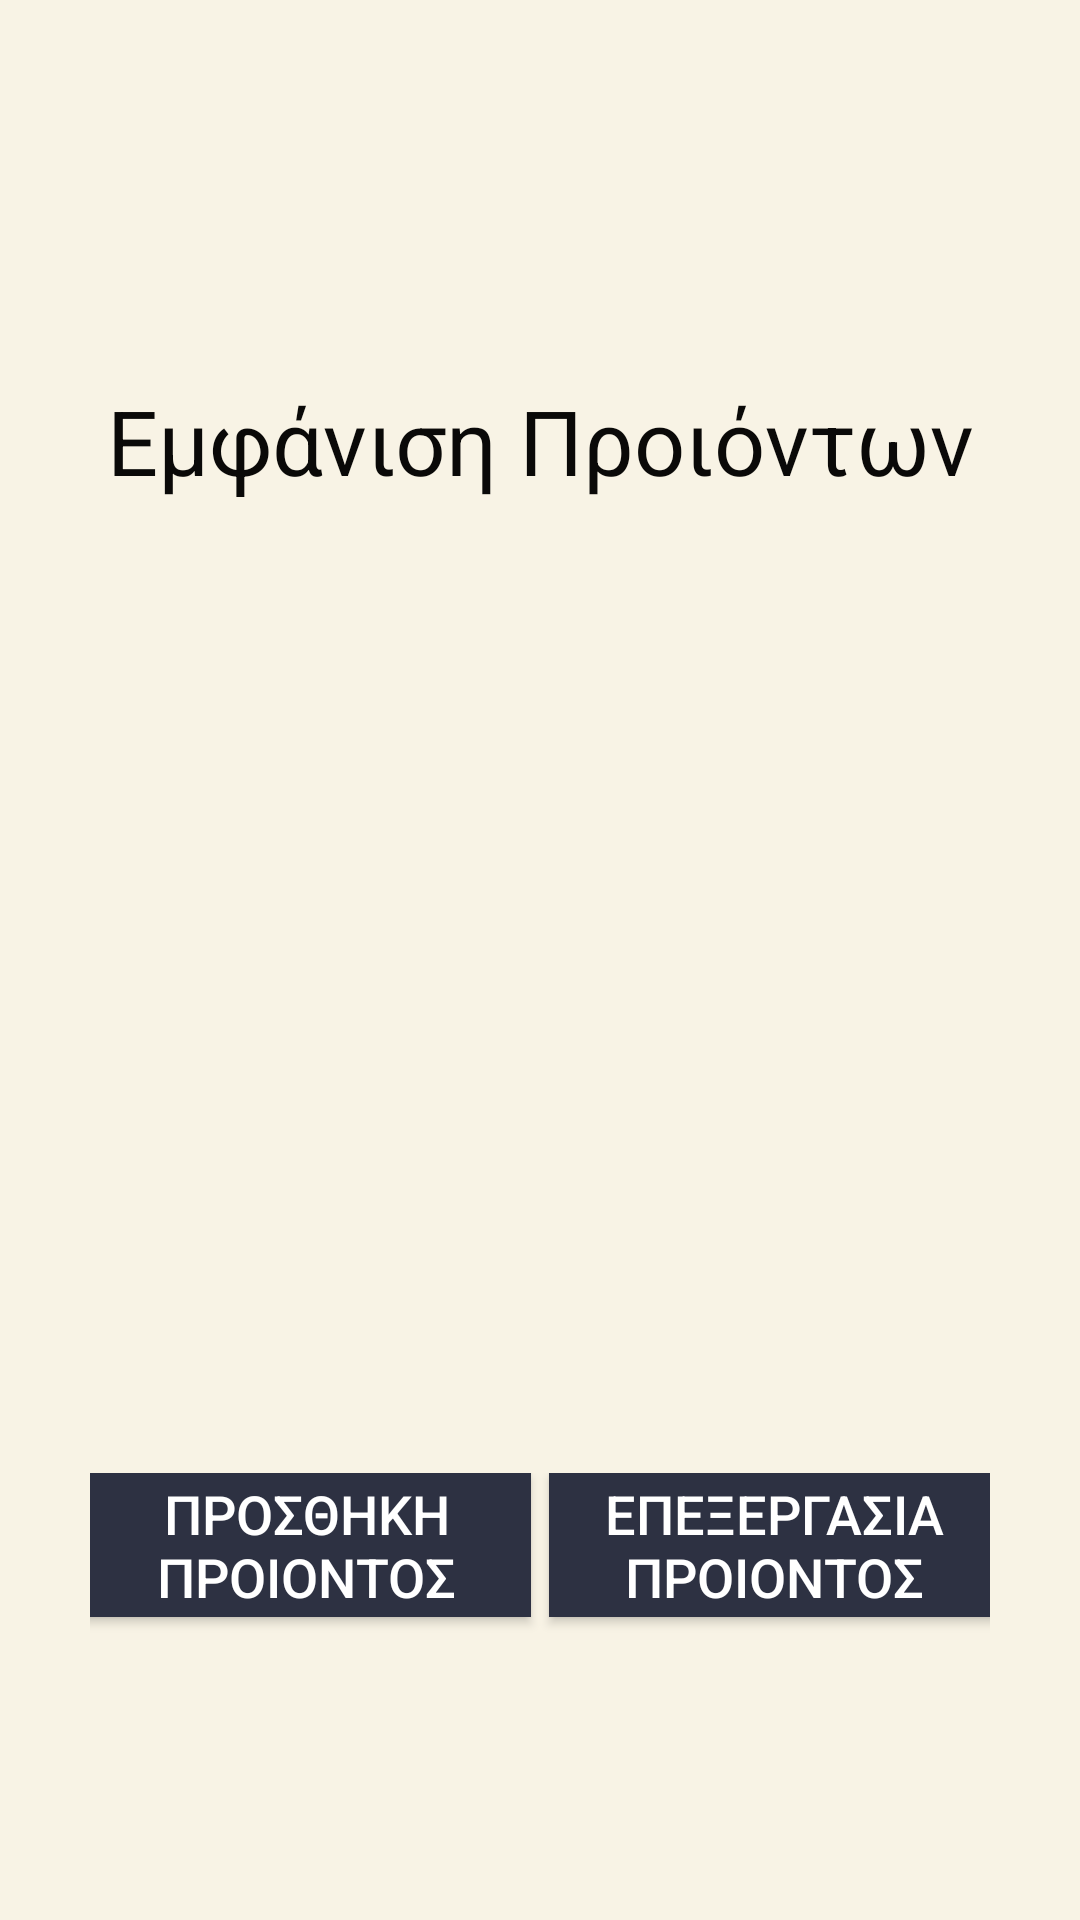

The Android layout XML behind this screen, and the referenced resources:
<!-- AndroidManifest.xml: application theme AppTheme -->
<!-- res/layout/activity_show_items.xml -->
<?xml version="1.0" encoding="utf-8"?>
<ScrollView xmlns:android="http://schemas.android.com/apk/res/android"
    xmlns:app="http://schemas.android.com/apk/res-auto"
    xmlns:tools="http://schemas.android.com/tools"
    android:layout_width="match_parent"
    android:layout_height="match_parent"
    android:background="@color/ic_launcher_background"
    android:scrollbarStyle="insideOverlay">

    <android.support.constraint.ConstraintLayout xmlns:android="http://schemas.android.com/apk/res/android"
        xmlns:app="http://schemas.android.com/apk/res-auto"
        xmlns:tools="http://schemas.android.com/tools"
        android:layout_width="match_parent"
        android:layout_height="wrap_content"
        android:layout_gravity="center"
        android:layout_marginTop="20dp"
        android:background="@color/ic_launcher_background"
        tools:context=".showItems">



        <TextView
            android:id="@+id/titleItem"
            android:layout_width="wrap_content"
            android:layout_height="wrap_content"
            android:layout_marginTop="8dp"
            android:text="Εμφάνιση Προιόντων"
            android:textColor="#0A0908"
            android:textSize="30sp"
            app:layout_constraintEnd_toEndOf="parent"
            app:layout_constraintStart_toStartOf="parent"
            app:layout_constraintTop_toTopOf="parent" />


        <LinearLayout
            android:id="@+id/LinearListItems"
            android:layout_width="match_parent"
            android:layout_height="300dp"
            android:layout_marginEnd="8dp"
            android:layout_marginLeft="8dp"
            android:layout_marginRight="8dp"
            android:layout_marginStart="8dp"
            android:layout_marginTop="16dp"
            android:gravity="center"
            android:orientation="vertical"
            app:layout_constraintEnd_toEndOf="parent"
            app:layout_constraintStart_toStartOf="parent"
            app:layout_constraintTop_toBottomOf="@+id/titleItem">

            <ListView
                android:id="@+id/listProion"
                android:layout_width="300dp"
                android:layout_height="0dp"
                android:layout_gravity="center"
                android:layout_weight="1"
                tools:layout_editor_absoluteX="429dp"
                tools:layout_editor_absoluteY="8dp" />
        </LinearLayout>

        <LinearLayout
            android:layout_width="300dp"
            android:layout_height="70dp"
            android:layout_marginEnd="8dp"
            android:layout_marginLeft="8dp"
            android:layout_marginRight="8dp"
            android:layout_marginStart="8dp"
            android:layout_marginTop="8dp"
            android:orientation="vertical"
            app:layout_constraintEnd_toEndOf="parent"
            app:layout_constraintStart_toStartOf="parent"
            app:layout_constraintTop_toBottomOf="@+id/LinearListItems"
            tools:ignore="MissingConstraints">

            <LinearLayout
                android:layout_width="match_parent"
                android:layout_height="match_parent"
                android:gravity="center_horizontal"
                android:orientation="horizontal"
                app:layout_constraintTop_toBottomOf="@+id/LinearListItems">

                <Button
                    android:id="@+id/AddItems"
                    android:layout_width="150dp"
                    android:layout_height="wrap_content"
                    android:layout_marginRight="6dp"
                    android:background="#2D3142"
                    android:text="Προσθηκη Προιοντος"
                    android:textColor="#FFFFFF"
                    android:textSize="18sp" />

                <Button
                    android:id="@+id/EditItems"
                    android:layout_width="150dp"
                    android:layout_height="wrap_content"
                    android:background="#2D3142"
                    android:text="Επεξεργασια προιοντος"
                    android:textColor="#FFFFFF"
                    android:textSize="18sp" />

            </LinearLayout>
        </LinearLayout>

    </android.support.constraint.ConstraintLayout>

</ScrollView>
<!-- resources referenced by this layout -->
<resources>
  <color name="ic_launcher_background">#F8F3E5</color>
  <style name="AppTheme" parent="Theme.AppCompat.Light.NoActionBar">
          
          <item name="android:windowBackground">@color/background_light</item>
          <item name="colorPrimary">@color/colorPrimary</item>
          <item name="colorPrimaryDark">@color/colorPrimaryDark</item>
          <item name="colorAccent">@color/colorAccent</item>
          <item name="android:colorBackground">@android:color/background_light</item>
      </style>
  <color name="background_light">#ffffff</color>
  <color name="colorPrimary">#4f5d75</color>
  <color name="colorPrimaryDark">#2d3142</color>
  <color name="colorAccent">#bfc0c0</color>
</resources>
